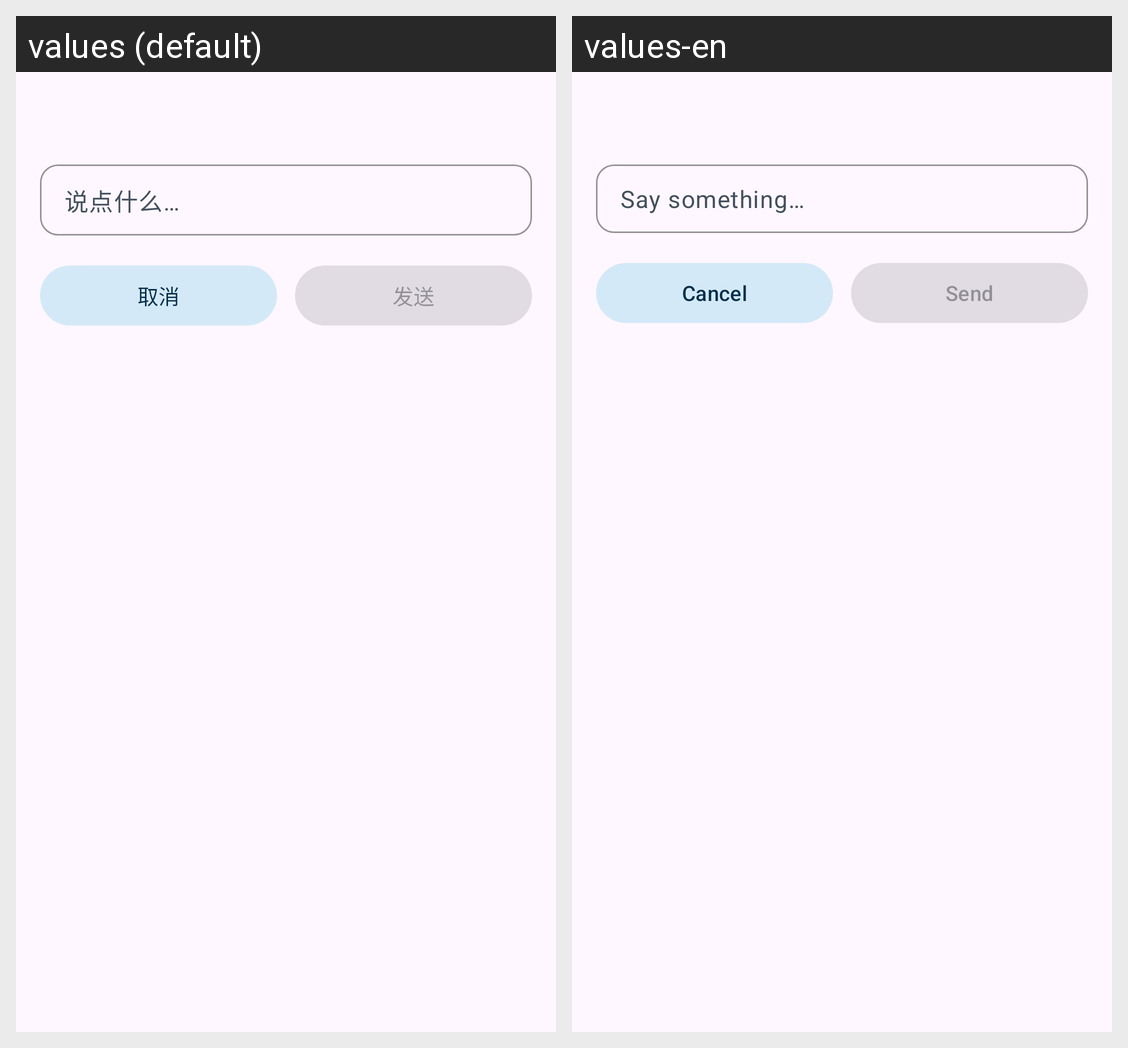

This grid shows one Android layout under two languages. Give, for every string resource on the screen, its name, the default text and each shown locale's text.
Android screen res/layout/sheet_moment_comment.xml rendered under 2 locales, left to right: values (default), values-en. Device: Nexus 5 (rendered at 1080×1920; each locale shown at half size, 540×960, under a caption strip naming it); theme Theme.LanhangLite.
Strings drawn on this screen, with the default value and each locale's value (text and hints the layout hard-codes, and strings that could not be matched under every locale, appear in the picture but are not listed):

moments_comment_hint
  values: 说点什么…
  values-en: Say something…

common_cancel
  values: 取消
  values-en: Cancel

common_send
  values: 发送
  values-en: Send
